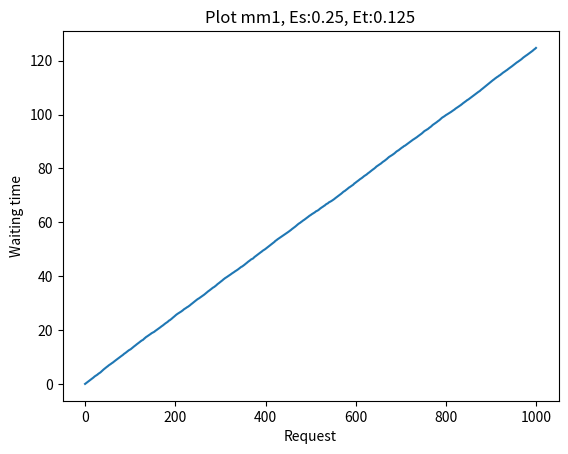
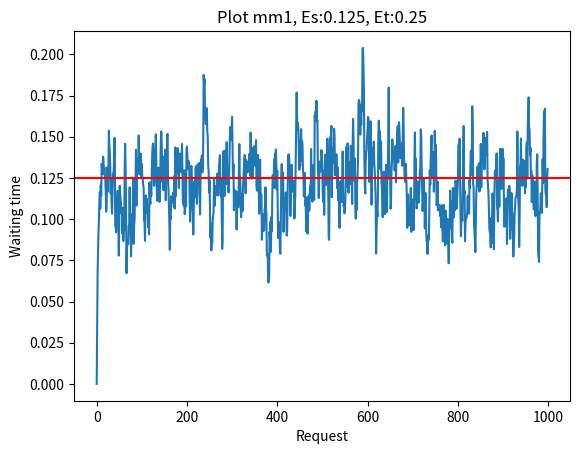
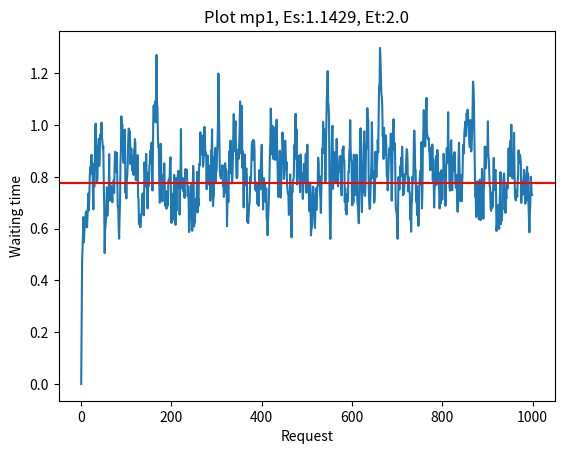
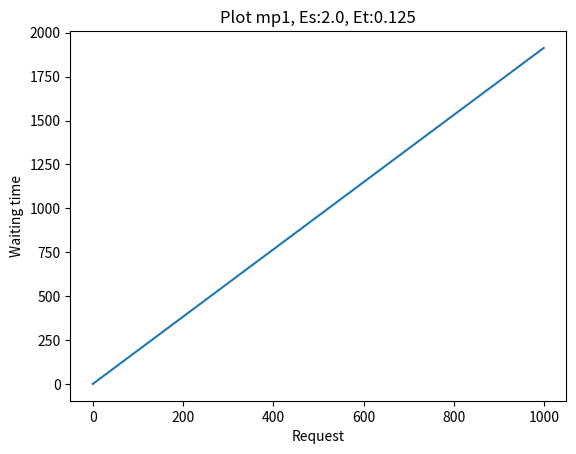
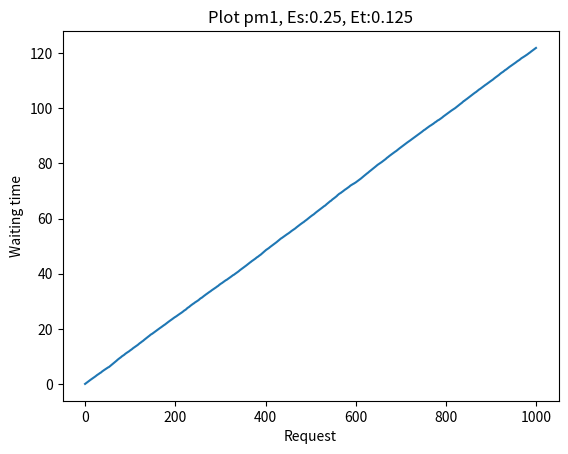
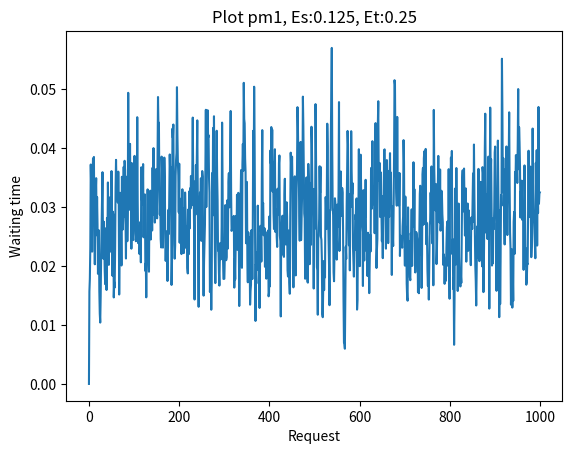
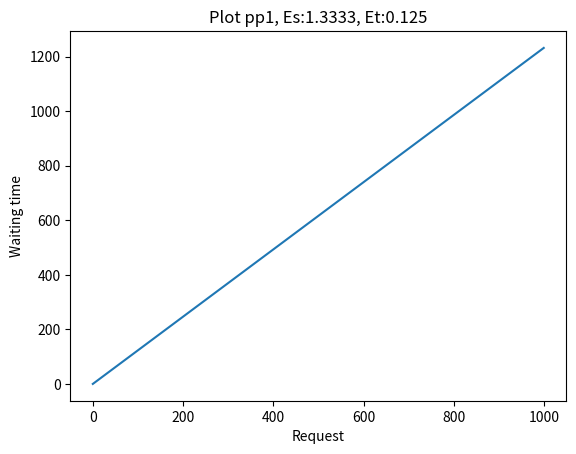
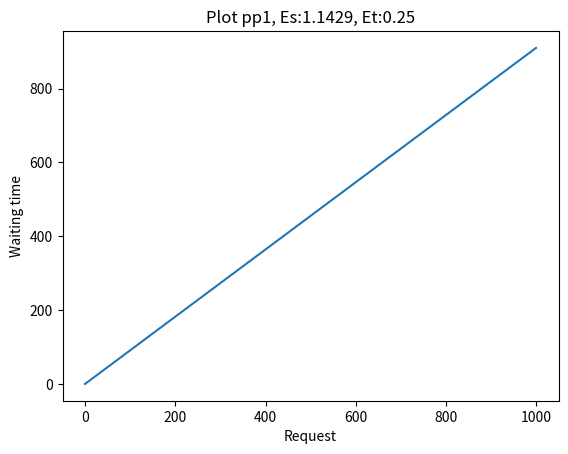

Source code (Python) for these figures, in order:
#!/usr/bin/python3
import numpy as np
import scipy.stats as stats
import matplotlib.pyplot as plt

def queueSim(type, mu, lmbd):

    Es = mu/(mu - 1) if type[1] == 'p' else 1/mu
    Et = 1/lmbd
    #mu   = 1/Es
    #lmbd = 1/Et
    n = 100
    N = 1000
    mtx = np.zeros((n, N))
    str = '<' if Es < Et else '>'
    print(f'Type: {type}, lambda: {lmbd}, mu: {mu}, Es {str} Et')
    a = 50.

    for i in range(100):
        if type[1] == 'm':
            S = np.random.exponential(Es, N-1)
        elif type[1] == 'p':
            S = (np.random.pareto(a, N-1)+1) * Es
        else:
            return None

        if type[0] == 'm':
            T = np.random.exponential(Et, N-1)
        elif type[0] == 'p':
            T = (np.random.pareto(a, N-1)+1) * Et
        else:
            return None

        for j in range(1, N):
            mtx[i, j] = max([
            0,
            mtx[i, j-1] + S[j-1] - T[j-1]
            ])

    ro = Es / Et if type[1] != 'p' else (lmbd*mu)/(mu - 1)
    EW = None
    if ro < 1:
        if type == 'mm1':
            EW = lmbd / (mu * (mu - lmbd))
        elif type == 'mp1':
            #print(type)
            EW = (lmbd*(mu/(mu - 2))) / (2 * (1 - ro))


    avg = np.array([row.mean() for row in mtx.T])
    plt.plot(avg)

    if EW:
        print(f'EW: {EW} real mean: {avg.mean()}')
        plt.axhline(EW, color='red')
    plt.title(f'Plot {type}, Es:{round(Es, 4)}, Et:{round(Et, 4)}')
    plt.xlabel('Request'); plt.ylabel('Waiting time')
    plt.savefig(f'plot_{type}_Es{str}Et.png')
    plt.clf()

queueSim('mm1', 4, 8)
queueSim('mm1', 8, 4)

queueSim('mp1', 8, 0.5)
queueSim('mp1', 2, 8)

queueSim('pm1', 4, 8)
queueSim('pm1', 8, 4)

queueSim('pp1', 4, 8)
queueSim('pp1', 8, 4)
